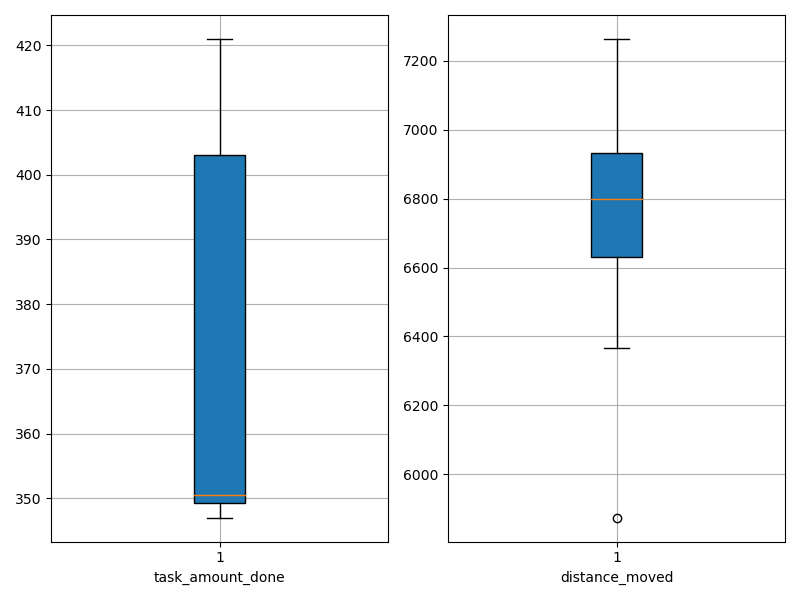

The table this chart was drawn from, first rows:
agent_id, task_amount_done, distance_moved
0, 352.0, 6733
1, 349.0, 6823
2, 350.0, 7232
3, 347.0, 6774
4, 350.0, 5874
5, 351.0, 6946
6, 349.0, 6893
7, 421.0, 7264
8, 421.0, 6596
9, 420.0, 6367
